Run: headless pygame with SDL's dummy video driver; simulated clock (each Clock.tick advances the game by its frame time, no real sleeping); random seed 0; keys injected as events and as key.get_pressed() state; mouse plan: one left click at the window centre at the start of phase 2, then a move to the lower-right quarter at the start of phase 3.
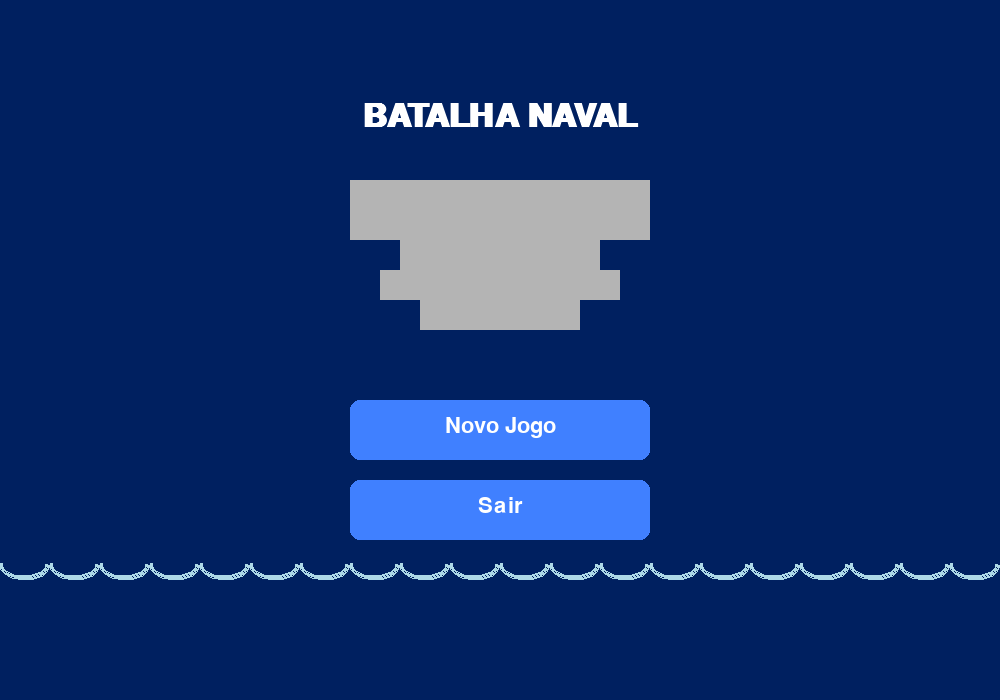
Frame 1 of 4 · flips 1–60 · no input
Frame 2 of 4 · flips 61–180 · clicked the window centre · tapped SPACE, RETURN · held RIGHT (→), D · screen unchanged from frame 1, image omitted
Frame 3 of 4 · flips 181–300 · moved the mouse to the lower-right quarter · held DOWN (↓), S · screen unchanged from frame 2, image omitted
Frame 4 of 4 · flips 301–420 · held LEFT (←), A, UP (↑), W · screen unchanged from frame 3, image omitted

The pygame program that drew these frames:

import pygame
import sys
import random
from enum import Enum

# Inicialização do Pygame
pygame.init()

# Configurações da tela
SCREEN_WIDTH = 1000
SCREEN_HEIGHT = 700
screen = pygame.display.set_mode((SCREEN_WIDTH, SCREEN_HEIGHT))
pygame.display.set_caption("Batalha Naval")

# Cores
BLUE = (64, 128, 255)
DARK_BLUE = (0, 32, 96)
RED = (220, 20, 60)
WHITE = (255, 255, 255)
BLACK = (0, 0, 0)
GRAY = (180, 180, 180)
LIGHT_BLUE = (173, 216, 230)
GREEN = (50, 205, 50)
YELLOW = (255, 215, 0)

# Fontes
title_font = pygame.font.SysFont("arial", 48, bold=True)
menu_font = pygame.font.SysFont("arial", 32)
game_font = pygame.font.SysFont("arial", 24)
small_font = pygame.font.SysFont("arial", 18)

# Tamanho do tabuleiro
BOARD_SIZE = 10
CELL_SIZE = 40
BOARD_MARGIN = 50
BOARD_WIDTH = BOARD_SIZE * CELL_SIZE
BOARD_HEIGHT = BOARD_SIZE * CELL_SIZE

# Tipos de navios e seus tamanhos
SHIP_TYPES = {
    "Porta-aviões": 5,
    "Navio de Guerra": 4,
    "Cruzador": 3,
    "Submarino": 3,
    "Destroyer": 2
}

class GameState(Enum):
    MAIN_MENU = 0
    GAME_MODE_SELECT = 1
    SHIP_PLACEMENT = 2
    PLAYER_TURN = 3
    BOT_TURN = 4
    GAME_OVER = 5

class Ship:
    def __init__(self, name, size):
        self.name = name
        self.size = size
        self.positions = []
        self.hits = 0
    
    def is_sunk(self):
        return self.hits >= self.size

class Player:
    def __init__(self, name, is_bot=False):
        self.name = name
        self.is_bot = is_bot
        self.board = [[None for _ in range(BOARD_SIZE)] for _ in range(BOARD_SIZE)]
        self.target_board = [[None for _ in range(BOARD_SIZE)] for _ in range(BOARD_SIZE)]
        self.ships = []
        self.ships_placed = False
        
    def place_ship(self, ship, row, col, horizontal):
        positions = []
        for i in range(ship.size):
            r = row
            c = col
            if horizontal:
                c += i
            else:
                r += i
            
            # Verificar se está dentro do tabuleiro
            if r < 0 or r >= BOARD_SIZE or c < 0 or c >= BOARD_SIZE:
                return False
            
            # Verificar se não há sobreposição com outros navios
            if self.board[r][c] is not None:
                return False
            
            positions.append((r, c))
        
        # Se todas as posições são válidas, colocar o navio
        for r, c in positions:
            self.board[r][c] = ship
        
        ship.positions = positions
        self.ships.append(ship)
        return True
    
    def auto_place_ships(self):
        self.ships = []
        self.board = [[None for _ in range(BOARD_SIZE)] for _ in range(BOARD_SIZE)]
        
        for ship_name, ship_size in SHIP_TYPES.items():
            placed = False
            while not placed:
                horizontal = random.choice([True, False])
                row = random.randint(0, BOARD_SIZE - 1)
                col = random.randint(0, BOARD_SIZE - 1)
                
                # Ajustar para não ultrapassar os limites
                if horizontal:
                    if col + ship_size > BOARD_SIZE:
                        col = BOARD_SIZE - ship_size
                else:
                    if row + ship_size > BOARD_SIZE:
                        row = BOARD_SIZE - ship_size
                
                ship = Ship(ship_name, ship_size)
                placed = self.place_ship(ship, row, col, horizontal)
        
        self.ships_placed = True
    
    def all_ships_sunk(self):
        for ship in self.ships:
            if not ship.is_sunk():
                return False
        return True

class Game:
    def __init__(self):
        self.state = GameState.MAIN_MENU
        self.player1 = None
        self.player2 = None
        self.current_player = None
        self.winner = None
        self.selected_ship = None
        self.ship_orientation = True  # True para horizontal, False para vertical
        self.placement_index = 0
    
    def start_new_game(self, pvp_mode):
        self.player1 = Player("Player 1")
        self.player2 = Player("Bot", not pvp_mode) if not pvp_mode else Player("Player 2")
        
        if not pvp_mode:
            self.player2.auto_place_ships()
        
        self.state = GameState.SHIP_PLACEMENT
        self.current_player = self.player1
        self.winner = None
        self.selected_ship = list(SHIP_TYPES.keys())[0]
        self.ship_orientation = True
        self.placement_index = 0
    
    def switch_turn(self):
        if self.current_player == self.player1:
            self.current_player = self.player2
            if self.player2.is_bot:
                self.state = GameState.BOT_TURN
            else:
                self.state = GameState.PLAYER_TURN
        else:
            self.current_player = self.player1
            self.state = GameState.PLAYER_TURN
    
    def make_move(self, row, col):
        if self.current_player.target_board[row][col] is not None:
            return False  # Já foi feito um movimento aqui
        
        opponent = self.player2 if self.current_player == self.player1 else self.player1
        hit = opponent.board[row][col] is not None
        
        if hit:
            self.current_player.target_board[row][col] = 'hit'
            ship = opponent.board[row][col]
            ship.hits += 1
            if ship.is_sunk():
                print(f"{self.current_player.name} afundou o {ship.name}!")
        else:
            self.current_player.target_board[row][col] = 'miss'
        
        # Verificar se o jogo terminou
        if opponent.all_ships_sunk():
            self.winner = self.current_player
            self.state = GameState.GAME_OVER
            return True
        
        # Se não foi um acerto, mudar de turno
        if not hit:
            self.switch_turn()
        
        return True
    
    def bot_move(self):
        # Estratégia simples para o bot: escolher uma célula aleatória
        while True:
            row = random.randint(0, BOARD_SIZE - 1)
            col = random.randint(0, BOARD_SIZE - 1)
            
            if self.player2.target_board[row][col] is None:
                self.make_move(row, col)
                break

# Instância do jogo
game = Game()

# Funções de desenho
def draw_main_menu():
    screen.fill(DARK_BLUE)
    
    # Título
    title_text = title_font.render("BATALHA NAVAL", True, WHITE)
    screen.blit(title_text, (SCREEN_WIDTH // 2 - title_text.get_width() // 2, 100))
    
    # Navio desenhado
    pygame.draw.rect(screen, GRAY, (SCREEN_WIDTH // 2 - 150, 180, 300, 60))
    pygame.draw.rect(screen, GRAY, (SCREEN_WIDTH // 2 - 100, 240, 200, 30))
    pygame.draw.rect(screen, GRAY, (SCREEN_WIDTH // 2 - 120, 270, 240, 30))
    pygame.draw.rect(screen, GRAY, (SCREEN_WIDTH // 2 - 80, 300, 160, 30))
    
    # Ondas
    for i in range(20):
        pygame.draw.arc(screen, LIGHT_BLUE, 
                       (i * 50, 550, 50, 30), 
                       3.14, 6.28, 3)
    
    # Opções do menu
    pygame.draw.rect(screen, BLUE, (SCREEN_WIDTH // 2 - 150, 400, 300, 60), border_radius=10)
    new_game_text = menu_font.render("Novo Jogo", True, WHITE)
    screen.blit(new_game_text, (SCREEN_WIDTH // 2 - new_game_text.get_width() // 2, 415))
    
    pygame.draw.rect(screen, BLUE, (SCREEN_WIDTH // 2 - 150, 480, 300, 60), border_radius=10)
    quit_text = menu_font.render("Sair", True, WHITE)
    screen.blit(quit_text, (SCREEN_WIDTH // 2 - quit_text.get_width() // 2, 495))

def draw_game_mode_select():
    screen.fill(DARK_BLUE)
    
    title_text = title_font.render("Selecionar Modo de Jogo", True, WHITE)
    screen.blit(title_text, (SCREEN_WIDTH // 2 - title_text.get_width() // 2, 100))
    
    pygame.draw.rect(screen, BLUE, (SCREEN_WIDTH // 2 - 200, 250, 400, 80), border_radius=15)
    pvp_text = menu_font.render("Player vs Player", True, WHITE)
    screen.blit(pvp_text, (SCREEN_WIDTH // 2 - pvp_text.get_width() // 2, 275))
    
    pygame.draw.rect(screen, BLUE, (SCREEN_WIDTH // 2 - 200, 370, 400, 80), border_radius=15)
    pvb_text = menu_font.render("Player vs Bot", True, WHITE)
    screen.blit(pvb_text, (SCREEN_WIDTH // 2 - pvb_text.get_width() // 2, 395))
    
    pygame.draw.rect(screen, RED, (SCREEN_WIDTH // 2 - 100, 500, 200, 60), border_radius=10)
    back_text = menu_font.render("Voltar", True, WHITE)
    screen.blit(back_text, (SCREEN_WIDTH // 2 - back_text.get_width() // 2, 515))

def draw_ship_placement():
    screen.fill(DARK_BLUE)
    
    title_text = title_font.render("Posicionar Navios", True, WHITE)
    screen.blit(title_text, (SCREEN_WIDTH // 2 - title_text.get_width() // 2, 20))
    
    player_text = menu_font.render(f"Jogador: {game.current_player.name}", True, WHITE)
    screen.blit(player_text, (SCREEN_WIDTH // 2 - player_text.get_width() // 2, 80))
    
    # Desenhar tabuleiro
    draw_board(game.current_player.board, BOARD_MARGIN, 150, True)
    
    # Painel de navios para posicionar
    pygame.draw.rect(screen, BLUE, (SCREEN_WIDTH - 300, 150, 250, 400), border_radius=10)
    
    ships_text = menu_font.render("Navios", True, WHITE)
    screen.blit(ships_text, (SCREEN_WIDTH - 225, 160))
    
    y_offset = 210
    for i, (ship_name, ship_size) in enumerate(SHIP_TYPES.items()):
        color = YELLOW if ship_name == game.selected_ship else WHITE
        ship_text = game_font.render(f"{ship_name} ({ship_size})", True, color)
        screen.blit(ship_text, (SCREEN_WIDTH - 280, y_offset))
        y_offset += 40
    
    # Botão de orientação
    pygame.draw.rect(screen, GREEN, (SCREEN_WIDTH - 280, 500, 200, 40), border_radius=10)
    orientation_text = game_font.render(
        "Orientação: " + ("Horizontal" if game.ship_orientation else "Vertical"), 
        True, WHITE
    )
    screen.blit(orientation_text, (SCREEN_WIDTH - 270, 508))
    
    # Botão de pronto
    if game.placement_index >= len(SHIP_TYPES):
        pygame.draw.rect(screen, GREEN, (SCREEN_WIDTH // 2 - 100, 600, 200, 50), border_radius=10)
        ready_text = menu_font.render("Pronto", True, WHITE)
        screen.blit(ready_text, (SCREEN_WIDTH // 2 - ready_text.get_width() // 2, 610))

def draw_game_board():
    screen.fill(DARK_BLUE)
    
    title_text = title_font.render("BATALHA NAVAL", True, WHITE)
    screen.blit(title_text, (SCREEN_WIDTH // 2 - title_text.get_width() // 2, 20))
    
    turn_text = menu_font.render(f"Vez de: {game.current_player.name}", True, WHITE)
    screen.blit(turn_text, (SCREEN_WIDTH // 2 - turn_text.get_width() // 2, 80))
    
    # Tabuleiro do jogador atual
    player_label = game_font.render("Seu Tabuleiro", True, WHITE)
    screen.blit(player_label, (BOARD_MARGIN, 120))
    draw_board(game.current_player.board, BOARD_MARGIN, 150, True)
    
    # Tabuleiro de alvo (oponente)
    opponent = game.player2 if game.current_player == game.player1 else game.player1
    opponent_label = game_font.render(f"Tabuleiro de {opponent.name}", True, WHITE)
    screen.blit(opponent_label, (SCREEN_WIDTH - BOARD_MARGIN - BOARD_WIDTH, 120))
    draw_board(game.current_player.target_board, SCREEN_WIDTH - BOARD_MARGIN - BOARD_WIDTH, 150, False)

def draw_game_over():
    screen.fill(DARK_BLUE)
    
    title_text = title_font.render("FIM DE JOGO", True, WHITE)
    screen.blit(title_text, (SCREEN_WIDTH // 2 - title_text.get_width() // 2, 100))
    
    winner_text = menu_font.render(f"Vencedor: {game.winner.name}", True, YELLOW)
    screen.blit(winner_text, (SCREEN_WIDTH // 2 - winner_text.get_width() // 2, 200))
    
    # Desenhar fogos de artifício
    for i in range(5):
        x = random.randint(100, SCREEN_WIDTH - 100)
        y = random.randint(300, 500)
        color = (random.randint(200, 255), random.randint(200, 255), random.randint(200, 255))
        for j in range(8):
            angle = j * 45
            rad = angle * 3.14159 / 180
            length = random.randint(20, 40)
            end_x = x + length * pygame.math.Vector2(pygame.math.cos(rad), pygame.math.sin(rad))[0]
            end_y = y + length * pygame.math.Vector2(pygame.math.cos(rad), pygame.math.sin(rad))[1]
            pygame.draw.line(screen, color, (x, y), (end_x, end_y), 2)
    
    pygame.draw.rect(screen, GREEN, (SCREEN_WIDTH // 2 - 150, 550, 300, 60), border_radius=10)
    menu_text = menu_font.render("Voltar ao Menu", True, WHITE)
    screen.blit(menu_text, (SCREEN_WIDTH // 2 - menu_text.get_width() // 2, 565))

def draw_board(board, x, y, show_ships):
    # Desenhar fundo do tabuleiro
    pygame.draw.rect(screen, BLUE, (x - 5, y - 5, BOARD_WIDTH + 10, BOARD_HEIGHT + 10))
    
    # Desenhar células
    for row in range(BOARD_SIZE):
        for col in range(BOARD_SIZE):
            rect = pygame.Rect(x + col * CELL_SIZE, y + row * CELL_SIZE, CELL_SIZE, CELL_SIZE)
            pygame.draw.rect(screen, LIGHT_BLUE, rect)
            pygame.draw.rect(screen, BLUE, rect, 1)
            
            cell_value = board[row][col]
            if cell_value is not None:
                if cell_value == 'hit':
                    pygame.draw.circle(screen, RED, rect.center, CELL_SIZE // 3)
                elif cell_value == 'miss':
                    pygame.draw.circle(screen, WHITE, rect.center, CELL_SIZE // 4)
                elif show_ships and isinstance(cell_value, Ship):
                    pygame.draw.rect(screen, GRAY, rect)
                    pygame.draw.rect(screen, BLUE, rect, 1)
                    
                    # Marcar partes atingidas
                    if (row, col) in cell_value.positions:
                        idx = cell_value.positions.index((row, col))
                        if idx < cell_value.hits:
                            pygame.draw.circle(screen, RED, rect.center, CELL_SIZE // 3)

# Loop principal do jogo
clock = pygame.time.Clock()
running = True

while running:
    for event in pygame.event.get():
        if event.type == pygame.QUIT:
            running = False
        
        if event.type == pygame.MOUSEBUTTONDOWN:
            mouse_pos = pygame.mouse.get_pos()
            
            if game.state == GameState.MAIN_MENU:
                # Botão de Novo Jogo
                if SCREEN_WIDTH // 2 - 150 <= mouse_pos[0] <= SCREEN_WIDTH // 2 + 150 and 400 <= mouse_pos[1] <= 460:
                    game.state = GameState.GAME_MODE_SELECT
                
                # Botão de Sair
                elif SCREEN_WIDTH // 2 - 150 <= mouse_pos[0] <= SCREEN_WIDTH // 2 + 150 and 480 <= mouse_pos[1] <= 540:
                    running = False
            
            elif game.state == GameState.GAME_MODE_SELECT:
                # Botão PvP
                if SCREEN_WIDTH // 2 - 200 <= mouse_pos[0] <= SCREEN_WIDTH // 2 + 200 and 250 <= mouse_pos[1] <= 330:
                    game.start_new_game(True)
                
                # Botão PvB
                elif SCREEN_WIDTH // 2 - 200 <= mouse_pos[0] <= SCREEN_WIDTH // 2 + 200 and 370 <= mouse_pos[1] <= 450:
                    game.start_new_game(False)
                
                # Botão Voltar
                elif SCREEN_WIDTH // 2 - 100 <= mouse_pos[0] <= SCREEN_WIDTH // 2 + 100 and 500 <= mouse_pos[1] <= 560:
                    game.state = GameState.MAIN_MENU
            
            elif game.state == GameState.SHIP_PLACEMENT:
                # Clicou no tabuleiro para posicionar navio
                if BOARD_MARGIN <= mouse_pos[0] <= BOARD_MARGIN + BOARD_WIDTH and 150 <= mouse_pos[1] <= 150 + BOARD_HEIGHT:
                    if game.placement_index < len(SHIP_TYPES):
                        col = (mouse_pos[0] - BOARD_MARGIN) // CELL_SIZE
                        row = (mouse_pos[1] - 150) // CELL_SIZE
                        
                        ship_name = list(SHIP_TYPES.keys())[game.placement_index]
                        ship_size = SHIP_TYPES[ship_name]
                        ship = Ship(ship_name, ship_size)
                        
                        if game.current_player.place_ship(ship, row, col, game.ship_orientation):
                            game.placement_index += 1
                            if game.placement_index < len(SHIP_TYPES):
                                game.selected_ship = list(SHIP_TYPES.keys())[game.placement_index]
                
                # Clicou no botão de orientação
                elif SCREEN_WIDTH - 280 <= mouse_pos[0] <= SCREEN_WIDTH - 80 and 500 <= mouse_pos[1] <= 540:
                    game.ship_orientation = not game.ship_orientation
                
                # Clicou no botão de pronto
                elif game.placement_index >= len(SHIP_TYPES) and SCREEN_WIDTH // 2 - 100 <= mouse_pos[0] <= SCREEN_WIDTH // 2 + 100 and 600 <= mouse_pos[1] <= 650:
                    if game.current_player == game.player1 and not game.player2.is_bot:
                        game.current_player = game.player2
                        game.placement_index = 0
                        game.selected_ship = list(SHIP_TYPES.keys())[0]
                    else:
                        game.state = GameState.PLAYER_TURN
                        game.current_player = game.player1
            
            elif game.state == GameState.PLAYER_TURN:
                # Clicou no tabuleiro do oponente
                opponent_x = SCREEN_WIDTH - BOARD_MARGIN - BOARD_WIDTH
                if opponent_x <= mouse_pos[0] <= opponent_x + BOARD_WIDTH and 150 <= mouse_pos[1] <= 150 + BOARD_HEIGHT:
                    col = (mouse_pos[0] - opponent_x) // CELL_SIZE
                    row = (mouse_pos[1] - 150) // CELL_SIZE
                    
                    if 0 <= row < BOARD_SIZE and 0 <= col < BOARD_SIZE:
                        game.make_move(row, col)
            
            elif game.state == GameState.GAME_OVER:
                # Botão de voltar ao menu
                if SCREEN_WIDTH // 2 - 150 <= mouse_pos[0] <= SCREEN_WIDTH // 2 + 150 and 550 <= mouse_pos[1] <= 610:
                    game.state = GameState.MAIN_MENU
    
    # Lógica do bot
    if game.state == GameState.BOT_TURN:
        pygame.time.delay(500)  # Pequeno atraso para parecer que o bot está "pensando"
        game.bot_move()
    
    # Desenhar a tela atual
    if game.state == GameState.MAIN_MENU:
        draw_main_menu()
    elif game.state == GameState.GAME_MODE_SELECT:
        draw_game_mode_select()
    elif game.state == GameState.SHIP_PLACEMENT:
        draw_ship_placement()
    elif game.state in [GameState.PLAYER_TURN, GameState.BOT_TURN]:
        draw_game_board()
    elif game.state == GameState.GAME_OVER:
        draw_game_over()
    
    pygame.display.flip()
    clock.tick(60)

pygame.quit()
sys.exit()
